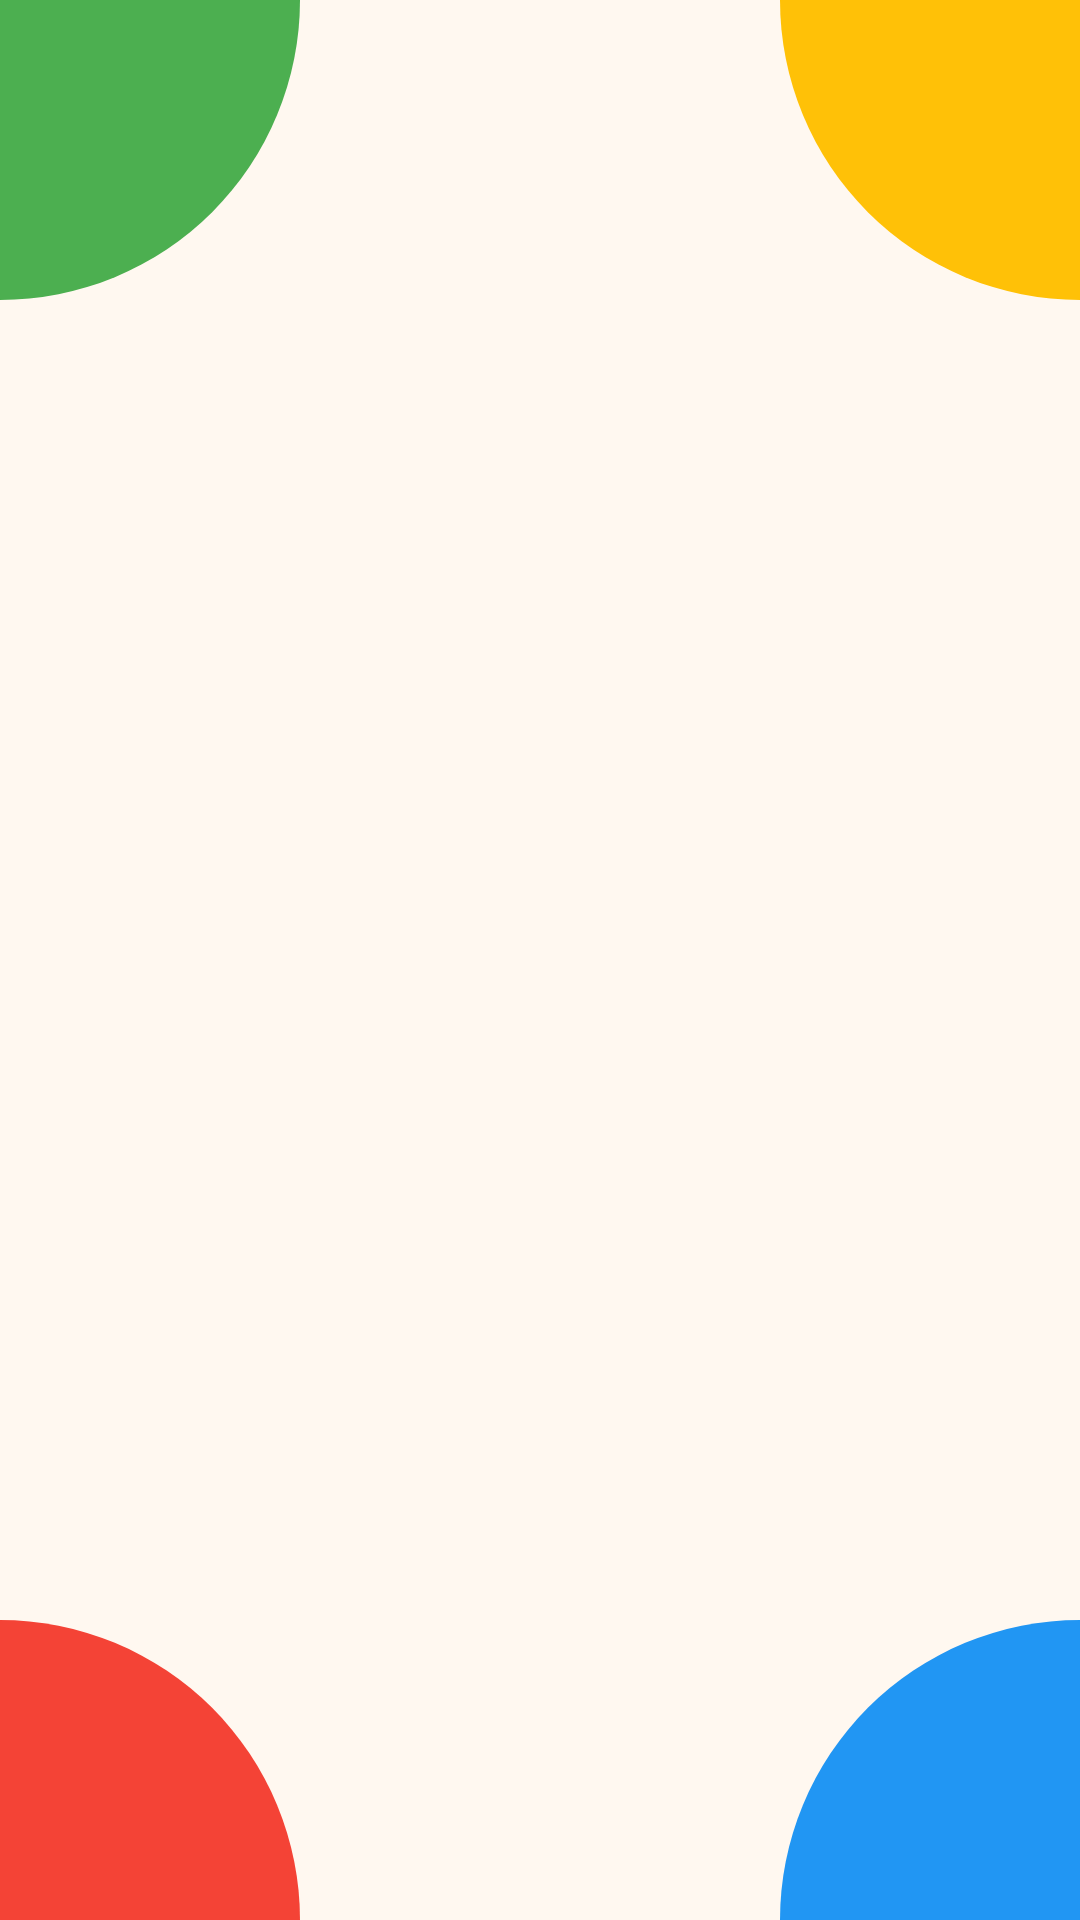

Write the Android layout XML for this screen, with the resource values it uses.
<!-- AndroidManifest.xml: application theme Theme.PIQuizApps -->
<!-- res/layout/background.xml -->
<?xml version="1.0" encoding="utf-8"?>
<androidx.constraintlayout.widget.ConstraintLayout xmlns:android="http://schemas.android.com/apk/res/android"
    xmlns:app="http://schemas.android.com/apk/res-auto"
    android:layout_width="match_parent"
    android:layout_height="match_parent">

    <View
        android:layout_width="match_parent"
        android:layout_height="match_parent"
        android:background="#FFF8F0"
        app:layout_constraintTop_toTopOf="parent"
        app:layout_constraintBottom_toBottomOf="parent"
        app:layout_constraintStart_toStartOf="parent"
        app:layout_constraintEnd_toEndOf="parent" />

    <ImageView
        android:id="@+id/imgTopLeft"
        android:layout_width="100dp"
        android:layout_height="100dp"
        android:src="@drawable/top_left_corner"
        app:layout_constraintTop_toTopOf="parent"
        app:layout_constraintStart_toStartOf="parent" />

    <ImageView
        android:id="@+id/imgTopRight"
        android:layout_width="100dp"
        android:layout_height="100dp"
        android:src="@drawable/top_right_corner"
        android:scaleType="fitXY"
        app:layout_constraintTop_toTopOf="parent"
        app:layout_constraintEnd_toEndOf="parent" />

    <ImageView
        android:id="@+id/imgBottomLeft"
        android:layout_width="100dp"
        android:layout_height="100dp"
        android:src="@drawable/bottom_left_corner"
        app:layout_constraintBottom_toBottomOf="parent"
        app:layout_constraintStart_toStartOf="parent" />

    <ImageView
        android:id="@+id/imgBottomRight"
        android:layout_width="100dp"
        android:layout_height="100dp"
        android:src="@drawable/bottom_right_corner"
        app:layout_constraintBottom_toBottomOf="parent"
        app:layout_constraintEnd_toEndOf="parent" />

</androidx.constraintlayout.widget.ConstraintLayout>
<!-- resources referenced by this layout -->
<resources>
  <!-- drawable bottom_left_corner (drawable) -->
  <?xml version="1.0" encoding="utf-8"?>
  <shape xmlns:android="http://schemas.android.com/apk/res/android"
      android:shape="rectangle">
      <solid android:color="#F44336" /> 
      <corners android:topRightRadius="150dp" />
  </shape>
  <!-- drawable bottom_right_corner (drawable) -->
  <?xml version="1.0" encoding="utf-8"?>
  <shape xmlns:android="http://schemas.android.com/apk/res/android"
      android:shape="rectangle">
      <solid android:color="#2196F3" /> 
      <corners android:topLeftRadius="150dp" />
  </shape>
  <!-- drawable top_left_corner (drawable) -->
  <?xml version="1.0" encoding="utf-8"?>
  <shape xmlns:android="http://schemas.android.com/apk/res/android"
      android:shape="rectangle">
      <solid android:color="#4CAF50" /> 
      <corners android:bottomRightRadius="150dp" />
  </shape>
  <!-- drawable top_right_corner (drawable) -->
  <?xml version="1.0" encoding="utf-8"?>
  <shape xmlns:android="http://schemas.android.com/apk/res/android"
      android:shape="rectangle">
      <solid android:color="#FFC107" /> 
      <corners android:bottomLeftRadius="150dp" />
  </shape>
  <style name="Theme.PIQuizApps" parent="Theme.Material3.DayNight.NoActionBar">
          <item name="colorPrimary">@color/blue</item>
          <item name="colorOnPrimary">@color/white</item>
      </style>&gt;
  <color name="blue">#2196F3</color>
  <color name="white">#FFFFFFFF</color>
</resources>
